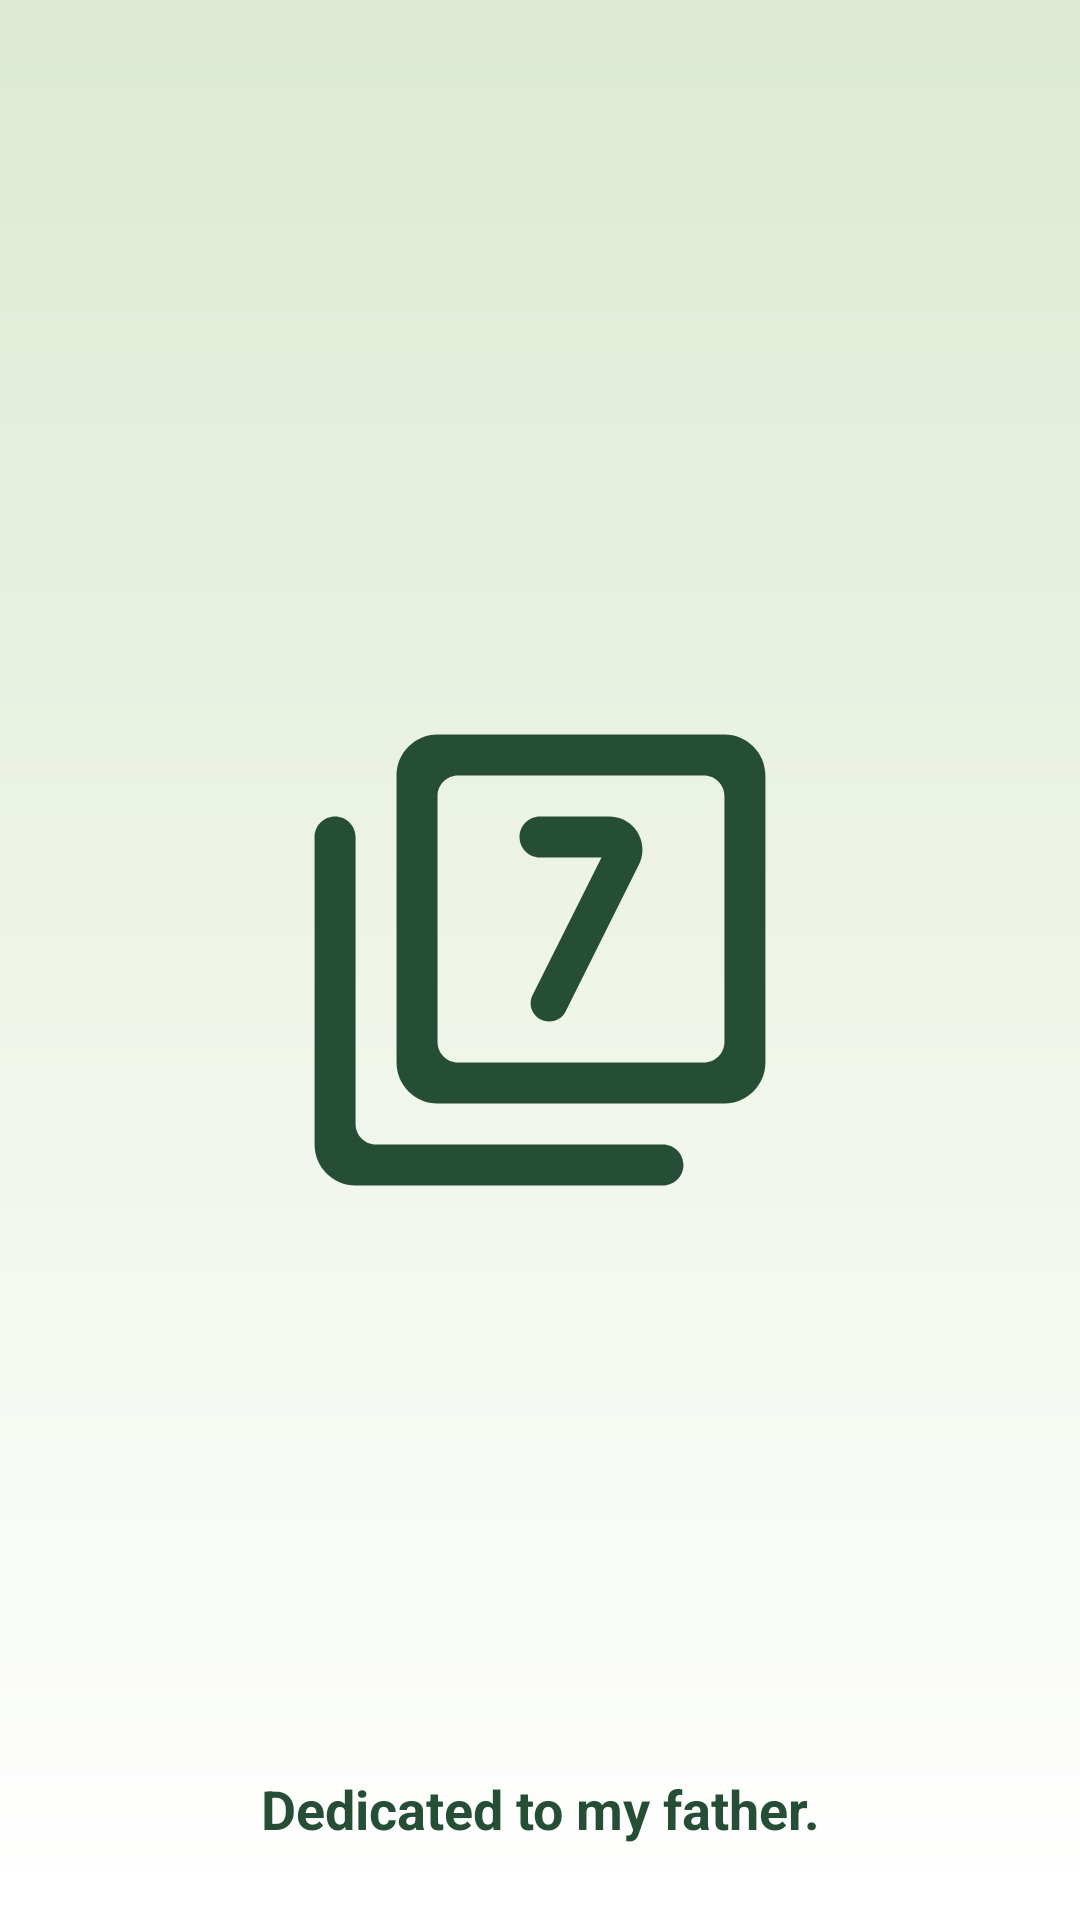

Reconstruct the res/layout file that produces this screen, plus the resources it refers to.
<!-- AndroidManifest.xml: application theme Theme.Anagramarama_App -->
<!-- res/layout/activity_splash.xml -->
<?xml version="1.0" encoding="utf-8"?>
<androidx.constraintlayout.widget.ConstraintLayout xmlns:android="http://schemas.android.com/apk/res/android"
    xmlns:app="http://schemas.android.com/apk/res-auto"
    xmlns:tools="http://schemas.android.com/tools"
    android:id="@+id/main"
    android:layout_width="match_parent"
    android:layout_height="match_parent"
    android:background="@drawable/background_layout_gradient"
    tools:context=".Splash">

    <ImageView
        android:id="@+id/imageView"
        android:layout_width="match_parent"
        android:layout_height="match_parent"
        android:gravity="center"
        android:src="@drawable/ic_launcher_7_foreground" />


    <LinearLayout
        android:layout_width="wrap_content"
        android:layout_height="wrap_content"
        android:gravity="center"
        android:orientation="vertical"
        app:layout_constraintBottom_toBottomOf="@+id/imageView"
        app:layout_constraintEnd_toEndOf="parent"
        app:layout_constraintStart_toStartOf="parent"
        android:paddingBottom="20dp"
        >

        <TextView
            style="@style/textViewStyle"
            android:gravity="center"
            android:text="Dedicated to my father." />

    </LinearLayout>

</androidx.constraintlayout.widget.ConstraintLayout>
<!-- resources referenced by this layout -->
<resources>
  <!-- drawable background_layout_gradient (drawable) -->
  <?xml version="1.0" encoding="utf-8"?>
  <shape xmlns:android="http://schemas.android.com/apk/res/android">
      <gradient
          android:type="linear"
          android:angle="90"
          android:startColor="@color/white"
          android:endColor="@color/Background_Garden" />
  </shape>
  <!-- drawable ic_launcher_7_foreground (drawable) -->
  <vector xmlns:android="http://schemas.android.com/apk/res/android"
      android:width="108dp"
      android:height="108dp"
      android:viewportWidth="24"
      android:viewportHeight="24"
      android:tint="#264E36">
    <group android:scaleX="0.4554"
        android:scaleY="0.4554"
        android:translateX="6.5352"
        android:translateY="6.5352">
          
        <path android:fillColor="@android:color/white" android:pathData="M2,5c-0.55,0 -1,0.45 -1,1v15c0,1.1 0.9,2 2,2h15c0.55,0 1,-0.45 1,-1s-0.45,-1 -1,-1L4,21c-0.55,0 -1,-0.45 -1,-1L3,6c0,-0.55 -0.45,-1 -1,-1zM21,1L7,1c-1.1,0 -2,0.9 -2,2v14c0,1.1 0.9,2 2,2h14c1.1,0 2,-0.9 2,-2L23,3c0,-1.1 -0.9,-2 -2,-2zM20,17L8,17c-0.55,0 -1,-0.45 -1,-1L7,4c0,-0.55 0.45,-1 1,-1h12c0.55,0 1,0.45 1,1v12c0,0.55 -0.45,1 -1,1zM13.25,14.51l3.58,-7.17c0.11,-0.22 0.17,-0.47 0.17,-0.72 0,-0.9 -0.72,-1.62 -1.62,-1.62L12,5c-0.55,0 -1,0.45 -1,1s0.45,1 1,1h3l-3.36,6.71c-0.3,0.59 0.13,1.29 0.8,1.29h0.01c0.34,0 0.65,-0.19 0.8,-0.49z"/>
        
    </group>
  </vector>
  <style name="textViewStyle">
          <item name="android:textColor">@color/Primary_Text_Garden</item>
          <item name="android:textSize">18sp</item>
          <item name="android:textStyle">bold</item>
          <item name="android:layout_width">wrap_content</item>
          <item name="android:layout_height">wrap_content</item>
          <item name="android:layout_margin">5sp</item>
      </style>
  <style name="Theme.Anagramarama_App" parent="Base.Theme.Anagramarama_App" />
  <color name="white">#FFFFFFFF</color>
  <color name="Background_Garden">#DDEAD1</color>
  <color name="Primary_Text_Garden">#264E36</color>
  <style name="Base.Theme.Anagramarama_App" parent="Theme.Material3.DayNight.NoActionBar">
          
          
      </style>
</resources>
